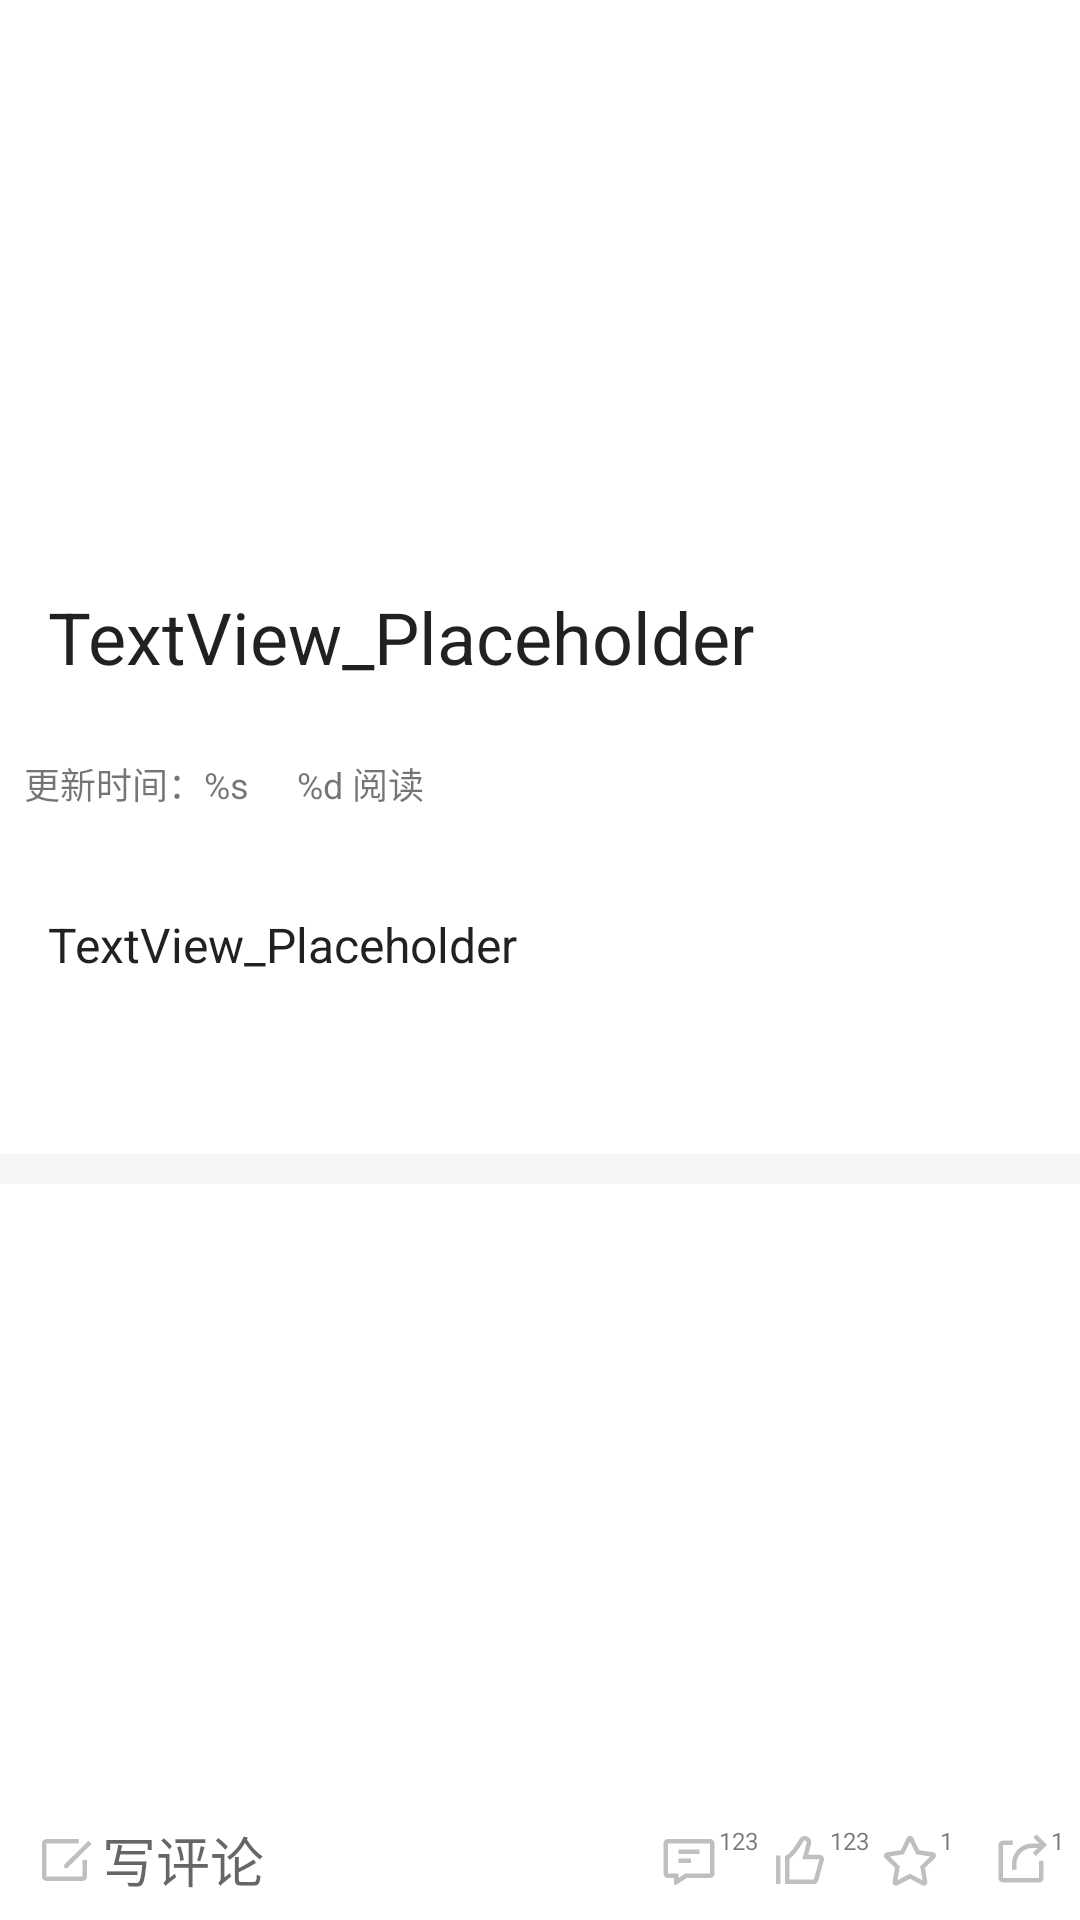

Here is an Android app screen rendered from its layout file. Give the layout XML and the strings, colors and styles it references.
<!-- AndroidManifest.xml: application theme Theme.SmartCity04 -->
<!-- res/layout/activity_news_details.xml -->
<?xml version="1.0" encoding="utf-8"?>
<LinearLayout xmlns:android="http://schemas.android.com/apk/res/android"
    xmlns:app="http://schemas.android.com/apk/res-auto"
    xmlns:tools="http://schemas.android.com/tools"
    android:layout_width="match_parent"
    android:layout_height="match_parent"
    android:orientation="vertical"
    tools:context=".ui.NewsDetailsActivity">

    <include
        layout="@layout/include_back_title"
        android:visibility="gone" />


    <androidx.core.widget.NestedScrollView
        android:id="@+id/nsv_news_details"
        android:layout_width="match_parent"
        android:layout_height="0dp"
        android:layout_weight="1"
        android:visibility="visible"
        app:layout_constraintEnd_toEndOf="parent"
        app:layout_constraintStart_toStartOf="parent"
        app:layout_constraintTop_toTopOf="parent"
        tools:ignore="SpeakableTextPresentCheck">

        <include layout="@layout/include_news_details_content" />

    </androidx.core.widget.NestedScrollView>


    <include layout="@layout/include_news_comment_reply_toolbar"/>

</LinearLayout>
<!-- res/layout/include_back_title.xml (included above) -->
<?xml version="1.0" encoding="utf-8"?>
<LinearLayout xmlns:android="http://schemas.android.com/apk/res/android"
    xmlns:app="http://schemas.android.com/apk/res-auto"
    android:layout_width="match_parent"
    android:layout_height="wrap_content"
    xmlns:tools="http://schemas.android.com/tools">

    <com.google.android.material.appbar.AppBarLayout
        android:layout_width="match_parent"
        android:layout_height="wrap_content"
        app:layout_constraintBottom_toBottomOf="parent"
        app:layout_constraintStart_toStartOf="parent"
        app:layout_constraintTop_toTopOf="parent">

        <androidx.appcompat.widget.Toolbar
            android:id="@+id/toolbar"
            android:layout_width="match_parent"
            android:layout_height="wrap_content">

            <ImageView
                android:id="@+id/iv_back"
                android:layout_width="32dp"
                android:layout_height="32dp"
                app:srcCompat="@drawable/ic_action_arrow_left" />

            <TextView
                android:id="@+id/tv_title"
                android:layout_width="match_parent"
                android:layout_height="wrap_content"
                android:textColor="@color/white"
                android:paddingStart="8dp"
                android:textSize="16sp"
                android:text="@string/text_placeholder"
                tools:ignore="RtlSymmetry" />


        </androidx.appcompat.widget.Toolbar>


    </com.google.android.material.appbar.AppBarLayout>

</LinearLayout>
<!-- res/layout/include_news_details_content.xml (included above) -->
<?xml version="1.0" encoding="utf-8"?>
<LinearLayout xmlns:android="http://schemas.android.com/apk/res/android"
    xmlns:tools="http://schemas.android.com/tools"
    android:layout_width="match_parent"
    android:layout_height="match_parent"
    android:orientation="vertical">

    <ImageView
        android:id="@+id/iv_news_cover"
        android:layout_width="match_parent"
        android:layout_height="180dp"
        android:scaleType="center"
        tools:srcCompat="@tools:sample/backgrounds/scenic" />

    <TextView
        android:id="@+id/tv_news_details_title"
        android:layout_width="match_parent"
        android:layout_height="wrap_content"
        android:layout_margin="16dp"
        android:text="@string/text_placeholder"
        android:textAppearance="@style/TextAppearance.AppCompat.Headline" />

    <LinearLayout
        android:layout_width="match_parent"
        android:layout_height="wrap_content"
        android:layout_marginBottom="10dp"
        android:orientation="horizontal">


        <TextView
            android:id="@+id/tv_news_type"
            android:layout_width="wrap_content"
            android:layout_height="wrap_content"
            android:layout_margin="@dimen/news_details_info_margin"
            android:text="@string/text_placeholder"
            android:textSize="12sp"
            android:visibility="gone" />

        <TextView
            android:id="@+id/tv_news_update_time"
            android:layout_width="wrap_content"
            android:layout_height="wrap_content"
            android:layout_margin="@dimen/news_details_info_margin"
            android:text="@string/news_update_format"
            android:textSize="12sp" />

        <TextView
            android:id="@+id/tv_news_read_num"
            android:layout_width="wrap_content"
            android:layout_height="wrap_content"
            android:layout_margin="@dimen/news_details_info_margin"
            android:text="@string/news_read_num_format"
            android:textSize="12sp" />

        <TextView
            android:id="@+id/tv_news_id"
            android:layout_width="wrap_content"
            android:layout_height="wrap_content"
            android:layout_margin="@dimen/news_details_info_margin"
            android:text="27"
            android:textSize="12sp"
            android:visibility="gone" />
    </LinearLayout>

    <TextView
        android:id="@+id/tv_news_details_content"
        android:layout_width="match_parent"
        android:layout_height="wrap_content"
        android:layout_margin="16dp"
        android:autoLink="web"
        android:text="@string/text_placeholder"
        android:textAppearance="@style/TextAppearance.AppCompat.Widget.PopupMenu.Small" />

    <include layout="@layout/include_news_comment" />
</LinearLayout>
<!-- res/layout/include_news_comment_reply_toolbar.xml (included above) -->
<?xml version="1.0" encoding="utf-8"?>
<androidx.constraintlayout.widget.ConstraintLayout xmlns:android="http://schemas.android.com/apk/res/android"
    xmlns:app="http://schemas.android.com/apk/res-auto"
    xmlns:tools="http://schemas.android.com/tools"
    android:id="@+id/news_comment_reply_toolbar"
    android:layout_width="match_parent"
    android:layout_height="40dp"
    android:gravity="center_vertical"
    android:orientation="horizontal">


    <EditText
        android:id="@+id/et_news_reply"
        android:layout_width="200dp"
        android:layout_height="40dp"
        android:layout_margin="10dp"
        android:background="@color/white"
        android:drawableStart="@drawable/ic_news_reply_edit"
        android:ems="10"
        android:hint="写评论"
        android:imeOptions="actionDone"
        android:inputType="text"
        android:maxHeight="40dp"
        android:outlineProvider="none"
        app:layout_constraintBottom_toBottomOf="parent"
        app:layout_constraintStart_toStartOf="parent"
        app:layout_constraintTop_toTopOf="parent" />

    <ImageView
        android:id="@+id/iv_read_num"
        android:layout_width="24dp"
        android:layout_height="24dp"
        android:layout_margin="5dp"
        app:layout_constraintBottom_toBottomOf="parent"
        app:layout_constraintEnd_toStartOf="@+id/iv_like_num"
        app:layout_constraintHorizontal_bias="0.5"
        app:layout_constraintStart_toEndOf="@+id/et_news_reply"
        app:layout_constraintTop_toTopOf="parent"
        app:srcCompat="@drawable/ic_news_comment" />

    <ImageView
        android:id="@+id/iv_like_num"
        android:layout_width="24dp"
        android:layout_height="24dp"
        android:layout_margin="5dp"
        app:layout_constraintBottom_toBottomOf="parent"
        app:layout_constraintEnd_toStartOf="@+id/iv_collection_num"
        app:layout_constraintHorizontal_bias="0.5"
        app:layout_constraintStart_toEndOf="@+id/iv_read_num"
        app:layout_constraintTop_toTopOf="parent"
        android:background="?android:attr/selectableItemBackground"
        android:clickable="true"
        app:srcCompat="@drawable/ic_news_like" />

    <ImageView
        android:id="@+id/iv_collection_num"
        android:layout_width="24dp"
        android:layout_height="24dp"
        android:layout_margin="5dp"
        app:layout_constraintBottom_toBottomOf="parent"
        app:layout_constraintEnd_toStartOf="@+id/iv_share_num"
        app:layout_constraintHorizontal_bias="0.5"
        app:layout_constraintStart_toEndOf="@+id/iv_like_num"
        app:layout_constraintTop_toTopOf="parent"
        app:srcCompat="@drawable/ic_news_collection" />

    <ImageView
        android:id="@+id/iv_share_num"
        android:layout_width="24dp"
        android:layout_height="24dp"
        android:layout_margin="5dp"
        app:layout_constraintBottom_toBottomOf="parent"
        app:layout_constraintEnd_toEndOf="parent"
        app:layout_constraintHorizontal_bias="0.5"
        app:layout_constraintStart_toEndOf="@+id/iv_collection_num"
        app:layout_constraintTop_toTopOf="parent"
        app:srcCompat="@drawable/ic_news_share" />

    <TextView
        android:id="@+id/tv_news_comment_num"
        android:layout_width="wrap_content"
        android:layout_height="wrap_content"
        android:layout_marginStart="22dp"
        android:layout_marginTop="8dp"
        android:text="123"
        android:textSize="8sp"
        app:layout_constraintStart_toStartOf="@+id/iv_read_num"
        app:layout_constraintTop_toTopOf="parent" />

    <TextView
        android:id="@+id/tv_news_like_num"
        android:layout_width="wrap_content"
        android:layout_height="wrap_content"
        android:layout_marginStart="22dp"
        android:layout_marginTop="8dp"
        android:text="123"
        android:textSize="8sp"
        app:layout_constraintStart_toStartOf="@+id/iv_like_num"
        app:layout_constraintTop_toTopOf="parent" />

    <TextView
        android:id="@+id/imageView_placeholder1"
        android:layout_width="wrap_content"
        android:layout_height="wrap_content"
        android:layout_marginStart="22dp"
        android:layout_marginTop="8dp"
        android:text="1"
        android:textSize="8sp"
        app:layout_constraintStart_toStartOf="@+id/iv_collection_num"
        app:layout_constraintTop_toTopOf="parent" />

    <TextView
        android:id="@+id/textView_placeholder2"
        android:layout_width="wrap_content"
        android:layout_height="wrap_content"
        android:layout_marginStart="22dp"
        android:layout_marginTop="8dp"
        android:text="1"
        android:textSize="8sp"
        app:layout_constraintStart_toStartOf="@+id/iv_share_num"
        app:layout_constraintTop_toTopOf="parent" />


</androidx.constraintlayout.widget.ConstraintLayout>
<!-- res/layout/include_news_comment.xml (included above) -->
<?xml version="1.0" encoding="utf-8"?>
<LinearLayout xmlns:android="http://schemas.android.com/apk/res/android"
    xmlns:app="http://schemas.android.com/apk/res-auto"
    xmlns:tools="http://schemas.android.com/tools"
    android:layout_width="match_parent"
    android:layout_height="match_parent"
    android:orientation="vertical">


    <com.google.android.material.tabs.TabLayout
        android:id="@+id/tab_news_comment"
        android:layout_width="200dp"
        android:layout_height="35dp"
        app:layout_constraintStart_toStartOf="parent"
        app:layout_constraintTop_toTopOf="parent"
        tools:ignore="SpeakableTextPresentCheck" />

    <View
        android:layout_width="match_parent"
        android:layout_height="10dp"
        android:layout_marginTop="8dp"
        android:background="#f3f6f2"
        app:layout_constraintEnd_toEndOf="parent"
        app:layout_constraintStart_toStartOf="parent"
        app:layout_constraintTop_toBottomOf="@+id/tab_news_comment" />

    <androidx.viewpager2.widget.ViewPager2
        android:id="@+id/vp2_news_comment"
        android:layout_width="match_parent"
        android:layout_height="match_parent"
        app:layout_constraintBottom_toBottomOf="parent"
        app:layout_constraintEnd_toEndOf="parent"
        app:layout_constraintStart_toStartOf="parent"
        app:layout_constraintTop_toBottomOf="@+id/view" />


</LinearLayout>
<!-- resources referenced by this layout -->
<resources>
  <color name="white">#FFFFFFFF</color>
  <dimen name="news_details_info_margin">8dp</dimen>
  <!-- drawable ic_action_arrow_left (drawable) -->
  <?xml version="1.0" encoding="utf-8"?>
  <vector xmlns:android="http://schemas.android.com/apk/res/android"
      android:width="1024dp"
      android:height="1024dp"
      android:viewportWidth="1024"
      android:viewportHeight="1024">
  
      <path
          android:fillColor="#ffff"
          android:pathData="M641.28 278.613333l-45.226667-45.226666-278.634666 278.762666 278.613333 278.485334 45.248-45.269334-233.365333-233.237333z" />
  </vector>
  <!-- drawable ic_news_comment (drawable-v24) -->
  <?xml version="1.0" encoding="utf-8"?>
  <vector xmlns:android="http://schemas.android.com/apk/res/android"
      android:width="1024dp"
      android:height="1024dp"
      android:viewportWidth="1024"
      android:viewportHeight="1024">
  
      <path
          android:fillColor="#bfbfbf"
          android:pathData="M810.667 213.333a64 64 0 0 1 64 64V704a64 64 0 0 1-64 64H478.336l-146.645 96.107a21.333 21.333 0 0 1-33.024-17.856V768h-85.334a64 64 0 0 1-64-64V277.333a64 64 0 0 1 64-64h597.334z m0 64H213.333V704h149.334v63.296L459.243 704h351.424V277.333z m-271.36 213.334v64h-176.64v-64h176.64z m122.026-128v64H362.667v-64h298.666z" />
  </vector>
  <!-- drawable ic_news_reply_edit (drawable) -->
  <?xml version="1.0" encoding="utf-8"?>
  <vector xmlns:android="http://schemas.android.com/apk/res/android"
      android:width="24dp"
      android:height="24dp"
      android:viewportWidth="1024"
      android:viewportHeight="1024">
  
      <path
          android:fillColor="#bfbfbf"
          android:pathData="M694.037333 213.333333v64H234.666667v469.333334h512V512h64v234.666667a64 64 0 0 1-64 64H234.666667a64 64 0 0 1-64-64V277.333333a64 64 0 0 1 64-64h459.370666z m136.746667 24.234667l45.098667 45.397333-343.722667 341.290667 0.128 0.128-46.592 1.578667 1.322667-47.274667 0.085333 0.106667 343.68-341.226667z" />
  </vector>
  <!-- drawable ic_news_share (drawable-v24) -->
  <?xml version="1.0" encoding="utf-8"?>
  <vector xmlns:android="http://schemas.android.com/apk/res/android"
      android:width="1024dp"
      android:height="1024dp"
      android:viewportWidth="1024"
      android:viewportHeight="1024">
  
      <path
          android:fillColor="#bfbfbf"
          android:pathData="M395.946667 234.666667v64H256v469.333333h512V522.666667h64V768a64 64 0 0 1-64 64H256a64 64 0 0 1-64-64V298.666667a64 64 0 0 1 64-64h139.946667z m335.850666-87.914667l150.848 150.826667-158.378666 158.4-45.269334-45.248L748.394667 341.333333H672c-121.685333 0-220.714667 97.024-223.914667 217.941334L448 565.333333v85.333334h-64v-85.333334C384 406.272 512.938667 277.333333 672 277.333333h99.861333l-85.312-85.333333 45.248-45.248z" />
  </vector>
  <string name="news_read_num_format">%d 阅读</string>
  <string name="news_update_format">更新时间：%s</string>
  <string name="text_placeholder">TextView_Placeholder</string>
  <style name="Theme.SmartCity04" parent="Theme.MaterialComponents.DayNight.NoActionBar">
          
          <item name="colorPrimary">@color/purple_500</item>
          <item name="colorPrimaryVariant">@color/purple_700</item>
          <item name="colorOnPrimary">@color/white</item>
          
          <item name="colorSecondary">@color/teal_200</item>
          <item name="colorSecondaryVariant">@color/teal_700</item>
          <item name="colorOnSecondary">@color/black</item>
          
          <item name="android:statusBarColor" tools:targetApi="l">?attr/colorPrimaryVariant</item>
          
      </style>
  <color name="purple_500">#FF6200EE</color>
  <color name="purple_700">#FF3700B3</color>
  <color name="teal_200">#FF03DAC5</color>
  <color name="teal_700">#FF018786</color>
  <color name="black">#FF000000</color>
</resources>
